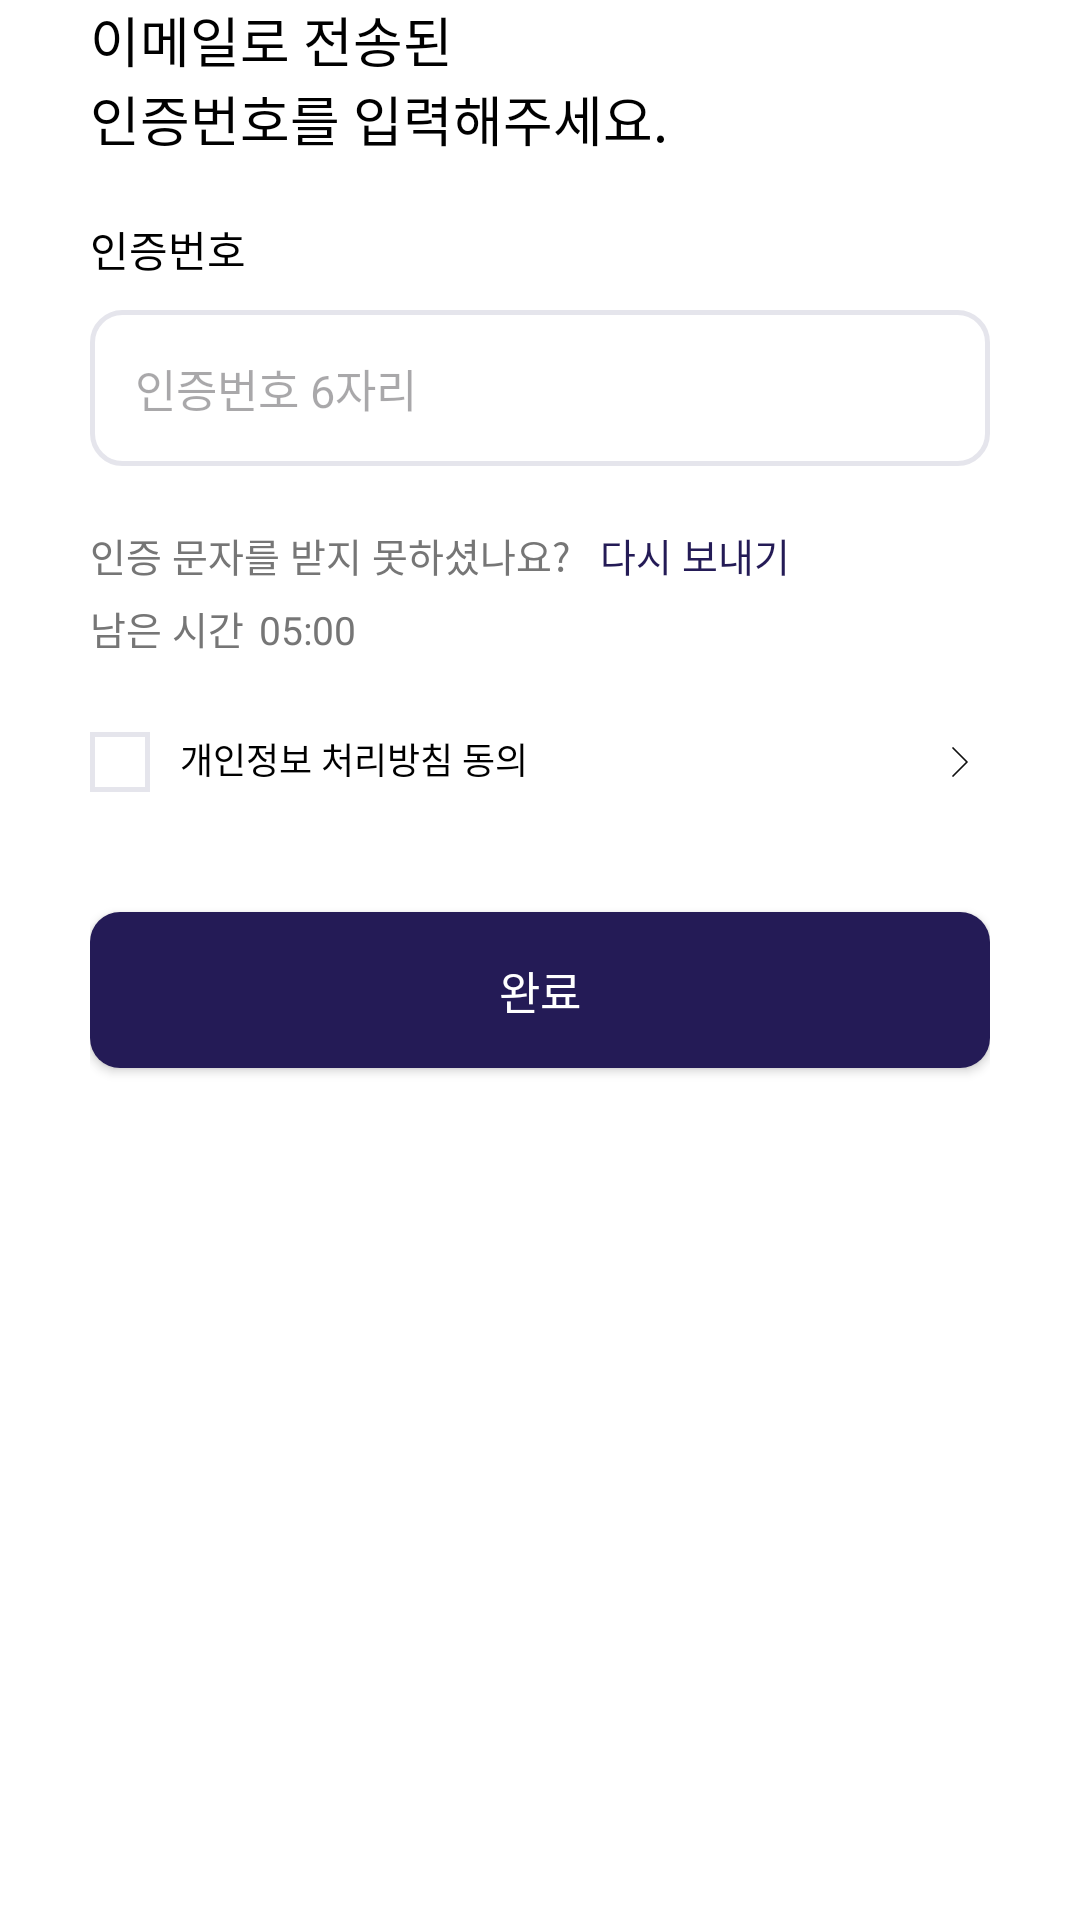

Produce the Android XML layout that renders to this screen, including the resource entries it uses.
<!-- AndroidManifest.xml: application theme Theme.Wearly_frontend -->
<!-- res/layout/fragment_signup_verif_code.xml -->
<?xml version="1.0" encoding="utf-8"?>
<androidx.constraintlayout.widget.ConstraintLayout xmlns:android="http://schemas.android.com/apk/res/android"
    android:layout_width="match_parent"
    android:layout_height="match_parent"
    xmlns:app="http://schemas.android.com/apk/res-auto">

    <LinearLayout
        android:id="@+id/signup_vc_layout"
        android:layout_width="match_parent"
        android:layout_height="0dp"

        android:orientation="vertical"

        android:paddingStart="30dp"
        android:paddingEnd="30dp"

        app:layout_constraintBottom_toBottomOf="parent"
        app:layout_constraintEnd_toEndOf="parent"
        app:layout_constraintHorizontal_bias="0.0"
        app:layout_constraintStart_toStartOf="parent"
        app:layout_constraintTop_toTopOf="parent"
        app:layout_constraintVertical_bias="0.0">


        <TextView
            android:id="@+id/signup_vc_tv1"
            android:layout_width="wrap_content"
            android:layout_height="wrap_content"

            android:text="이메일로 전송된"
            android:textColor="@color/black"
            android:textSize="18sp" />


        <TextView
            android:id="@+id/signup_vc_tv2"
            android:layout_width="wrap_content"
            android:layout_height="wrap_content"

            android:text="인증번호를 입력해주세요."
            android:textColor="@color/black"
            android:textSize="18sp" />


        <TextView
            android:layout_width="wrap_content"
            android:layout_height="wrap_content"

            android:layout_marginTop="20dp"
            android:text="인증번호"

            android:textColor="@color/black" />


        <EditText
            android:id="@+id/signup_vc_et"
            android:layout_width="match_parent"
            android:layout_height="wrap_content"

            android:layout_marginTop="10dp"

            android:background="@drawable/bg_login_edittext_selector"
            android:hint="인증번호 6자리"
            android:inputType="number"

            android:padding="15dp"

            android:textSize="15sp" />


        <TextView
            android:id="@+id/signup_vc_wrong_tv"
            android:layout_width="wrap_content"
            android:layout_height="wrap_content"

            android:text="오류"
            android:textSize="15sp"
            android:textColor="@color/error_red"

            android:layout_marginTop="5dp"

            android:visibility="gone"/>

        <LinearLayout
            android:id="@+id/signup_vc_retry_layout"
            android:layout_width="wrap_content"
            android:layout_height="wrap_content"

            android:layout_marginTop="20dp">


            <TextView
                android:layout_width="wrap_content"
                android:layout_height="wrap_content"

                android:text="인증 문자를 받지 못하셨나요?"
                android:textColor="@color/text_gray"
                android:textSize="13sp" />


            <TextView
                android:id="@+id/signup_vc_retry_tv"
                android:layout_width="wrap_content"
                android:layout_height="wrap_content"

                android:layout_marginStart="10dp"
                android:text="다시 보내기"
                android:textColor="@color/logo_color"

                android:textSize="13sp" />

        </LinearLayout>


        <LinearLayout
            android:id="@+id/signup_vc_time_layout"
            android:layout_width="wrap_content"
            android:layout_height="wrap_content"

            android:layout_marginTop="5dp">


            <TextView
                android:layout_width="wrap_content"
                android:layout_height="wrap_content"

                android:text="남은 시간"
                android:textColor="@color/text_gray"
                android:textSize="13sp" />


            <TextView
                android:id="@+id/signup_vc_time_tv"
                android:layout_width="wrap_content"
                android:layout_height="wrap_content"

                android:layout_marginStart="5dp"
                android:text="05:00"
                android:textColor="@color/text_gray"

                android:textSize="13sp" />

        </LinearLayout>

        <LinearLayout
            android:layout_width="match_parent"
            android:layout_height="wrap_content"

            android:layout_marginTop="25dp"

            android:gravity="center_vertical">

            <LinearLayout
                android:id="@+id/signup_agreement_layout"
                android:layout_width="wrap_content"
                android:layout_height="wrap_content" >

                <ImageButton
                    android:id="@+id/signup_agreement_checkbox"
                    android:layout_width="20dp"
                    android:layout_height="20dp"

                    android:background="@drawable/bg_login_checkbox_selector"
                    android:padding="2dp"

                    android:scaleType="centerInside"
                    android:src="@drawable/btn_check_white"

                    android:clickable="false"
                    android:focusable="false"/>

                <TextView
                    android:layout_width="wrap_content"
                    android:layout_height="wrap_content"

                    android:text="개인정보 처리방침 동의"
                    android:textColor="@color/black"
                    android:textSize="12sp"

                    android:layout_marginStart="10dp" />

            </LinearLayout>

            <TextView
                android:layout_width="wrap_content"
                android:layout_height="wrap_content"

                android:text=""

                android:layout_weight="1" />

            <ImageButton
                android:id="@+id/signup_agreement_detail_ib"
                android:layout_width="20dp"
                android:layout_height="match_parent"

                android:background="@android:color/transparent"

                android:padding="3dp"
                android:scaleType="centerInside"

                android:src="@drawable/btn_arrow_right" />
        </LinearLayout>


        <android.widget.Button
            android:id="@+id/signup_vc_submit_btn"
            android:layout_width="match_parent"
            android:layout_height="wrap_content"

            android:layout_marginTop="40dp"

            android:background="@drawable/bg_login_submit_btn"
            android:padding="15dp"
            android:text="완료"

            android:textColor="@color/white"

            android:textSize="15sp" />

    </LinearLayout>


</androidx.constraintlayout.widget.ConstraintLayout>
<!-- resources referenced by this layout -->
<resources>
  <color name="black">#FF000000</color>
  <color name="error_red">#DC0000</color>
  
      // 배경 컬러
  <color name="logo_color">#241B56</color>
  <color name="text_gray">#767676</color>
  <color name="white">#FFFFFFFF</color>
  
      // 로고 컬러
  <!-- drawable bg_login_checkbox_selector (drawable) -->
  <?xml version="1.0" encoding="utf-8"?>
  <selector xmlns:android="http://schemas.android.com/apk/res/android">
  
      <item android:state_enabled="false">
          <shape>
              <solid android:color="@color/white" />
              <stroke android:width="1.5dp" android:color="@color/box_gray" />
          </shape>
      </item>
  
      <item android:state_selected="true">
          <shape>
              <solid android:color="@color/black" />
              <stroke android:width="1.5dp" android:color="@color/black" />
          </shape>
      </item>
  </selector>
  <!-- drawable bg_login_edittext_selector (drawable) -->
  <?xml version="1.0" encoding="utf-8"?>
  <selector xmlns:android="http://schemas.android.com/apk/res/android">
  
      <item android:state_enabled="false">
          <shape>
              <solid android:color="@android:color/transparent" />
              <stroke android:width="1.5dp" android:color="@color/box_gray" />
              <corners android:radius="10dp" />
          </shape>
      </item>
  
      <item android:state_selected="true">
          <shape>
              <solid android:color="@android:color/transparent" />
              <stroke android:width="1.5dp" android:color="@color/error_red" />
              <corners android:radius="10dp" />
          </shape>
      </item>
  
      <item android:state_focused="true">
          <shape>
              <solid android:color="@android:color/transparent" />
              <stroke android:width="1.5dp" android:color="@color/black" />
              <corners android:radius="10dp" />
          </shape>
      </item>
  
      <item>
          <shape>
              <solid android:color="@android:color/transparent" />
              <stroke android:width="1.5dp" android:color="@color/box_gray" />
              <corners android:radius="10dp" />
          </shape>
      </item>
  
  </selector>
  <!-- drawable bg_login_submit_btn (drawable) -->
  <?xml version="1.0" encoding="utf-8"?>
  <shape xmlns:android="http://schemas.android.com/apk/res/android">
      <solid android:color="@color/logo_color" />
  
      <corners android:radius="10dp" />
  </shape>
  <!-- drawable btn_arrow_right (drawable) -->
  <vector xmlns:android="http://schemas.android.com/apk/res/android"
      android:width="36dp"
      android:height="36dp"
      android:viewportWidth="36"
      android:viewportHeight="36">
    <path
        android:pathData="M12,6L24,18L12,30"
        android:strokeLineJoin="round"
        android:strokeWidth="1.5"
        android:fillColor="#00000000"
        android:strokeColor="#111111"
        android:strokeLineCap="round"/>
  </vector>
  <!-- drawable btn_check_white (drawable) -->
  <vector xmlns:android="http://schemas.android.com/apk/res/android"
      android:width="36dp"
      android:height="36dp"
      android:viewportWidth="36"
      android:viewportHeight="36">
    <path
        android:pathData="M6,19.5L15,27L30,9"
        android:strokeLineJoin="round"
        android:strokeWidth="4"
        android:fillColor="#00000000"
        android:strokeColor="#FFFFFF"
        android:strokeLineCap="round"/>
  </vector>
  <style name="Theme.Wearly_frontend" parent="Base.Theme.Wearly_frontend">
          <item name="android:windowBackground">#FFFFFF</item>
  
          <item name="colorPrimary">@color/white</item>
          <item name="colorPrimaryVariant">@color/white</item>
      </style>
  <color name="box_gray">#E5E5EC</color>
  <style name="Base.Theme.Wearly_frontend" parent="Theme.Material3.DayNight.NoActionBar">
          
          
      </style>
</resources>
